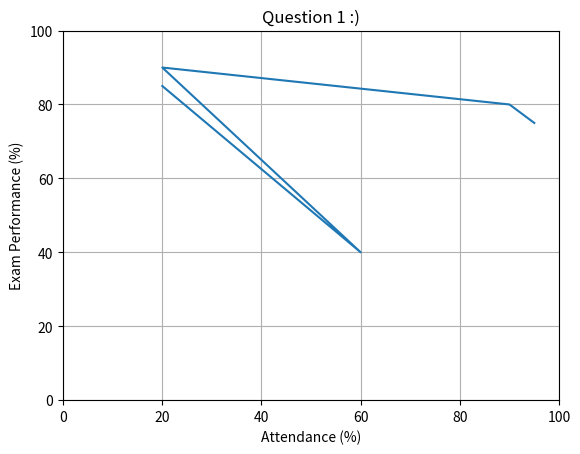

Here is the Python script that generated this plot:
import matplotlib
import matplotlib.pyplot as plt
import numpy as np

# Get our data
x = np.array([20, 60, 20, 90, 95])
y = np.array([85, 40, 90, 80, 75])

# Create a plot
fig, ax = plt.subplots()
ax.plot(x, y)

# Configure the graph
ax.set(xlabel='Attendance (%)', ylabel='Exam Performance (%)',
    title='Question 1 :)')
ax.grid()
ax.set_ylim(ymin=0, ymax=100)
ax.set_xlim(xmin=0, xmax=100)

# Show the graph
fig.savefig("ok.png")
plt.show()